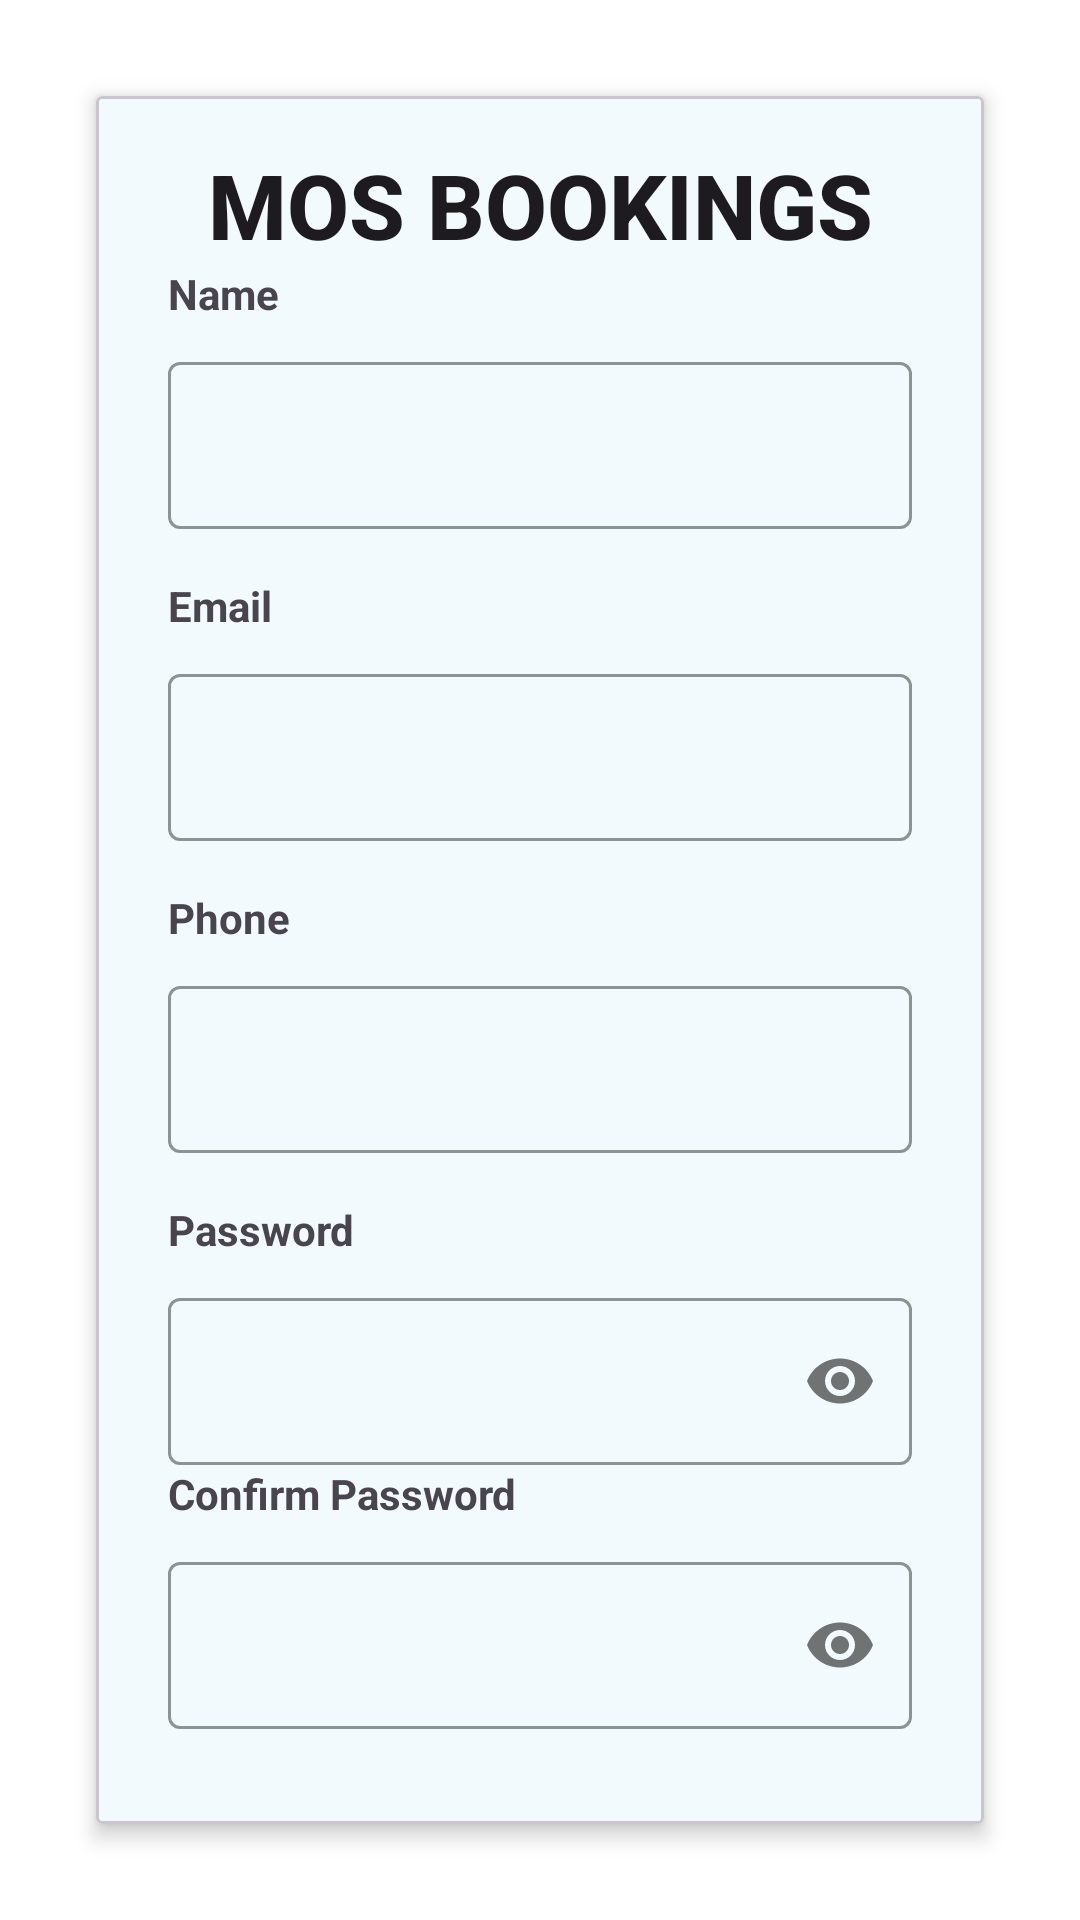

The Android layout XML behind this screen, and the referenced resources:
<!-- AndroidManifest.xml: application theme Theme.MosBookings -->
<!-- res/layout/activity_register.xml -->
<?xml version="1.0" encoding="utf-8"?>
<androidx.constraintlayout.widget.ConstraintLayout xmlns:android="http://schemas.android.com/apk/res/android"
    xmlns:app="http://schemas.android.com/apk/res-auto"
    xmlns:tools="http://schemas.android.com/tools"
    android:id="@+id/main"
    android:layout_width="match_parent"
    android:layout_height="match_parent"
    tools:context=".auth.Register">


    <LinearLayout
        android:layout_width="match_parent"
        android:layout_height="wrap_content"
        android:orientation="vertical"
        android:padding="16dp"
        app:layout_constraintBottom_toBottomOf="parent"
        app:layout_constraintTop_toTopOf="parent">

        <com.google.android.material.card.MaterialCardView
            android:layout_width="match_parent"
            android:layout_height="wrap_content"
            android:layout_margin="16dp"
            app:cardCornerRadius="2dp"
            app:cardElevation="4dp">

            <LinearLayout
                android:layout_width="match_parent"
                android:layout_height="wrap_content"
                android:orientation="vertical"
                android:padding="16dp">

                <TextView
                    android:layout_width="match_parent"
                    android:layout_height="wrap_content"
                    android:text="Mos Bookings"
                    android:textAlignment="center"
                    android:textAllCaps="true"
                    android:textAppearance="@style/TextAppearance.AppCompat.Title"
                    android:textSize="30sp"
                    android:textStyle="bold"
                    />

                <TextView
                    android:layout_width="match_parent"
                    android:layout_height="wrap_content"
                    android:layout_marginStart="8dp"
                    android:layout_marginBottom="8dp"
                    android:text="Name"
                    android:textStyle="bold" />

                <com.google.android.material.textfield.TextInputLayout
                    style="@style/Widget.MaterialComponents.TextInputLayout.OutlinedBox"
                    android:layout_width="match_parent"
                    android:layout_height="wrap_content"
                    android:layout_marginHorizontal="8dp"
                    android:layout_marginBottom="16dp"
                    app:boxStrokeColor="#0C57A6"
                    app:hintTextColor="#0C57A6">

                    <com.google.android.material.textfield.TextInputEditText
                        android:id="@+id/nameEt"
                        android:layout_width="match_parent"
                        android:layout_height="wrap_content"
                        android:inputType="textEmailAddress"
                        android:textColorHint="#B5E7FC" />

                </com.google.android.material.textfield.TextInputLayout>


                <TextView
                    android:layout_width="match_parent"
                    android:layout_height="wrap_content"
                    android:layout_marginStart="8dp"
                    android:layout_marginBottom="8dp"
                    android:text="Email"
                    android:textStyle="bold" />

                <com.google.android.material.textfield.TextInputLayout
                    style="@style/Widget.MaterialComponents.TextInputLayout.OutlinedBox"
                    android:layout_width="match_parent"
                    android:layout_height="wrap_content"
                    android:layout_marginHorizontal="8dp"
                    android:layout_marginBottom="16dp"
                    app:boxStrokeColor="#0C57A6"
                    app:hintTextColor="#0C57A6">

                    <com.google.android.material.textfield.TextInputEditText
                        android:id="@+id/emailEt"
                        android:layout_width="match_parent"
                        android:layout_height="wrap_content"
                        android:inputType="text"
                        android:textColorHint="#B5E7FC" />

                </com.google.android.material.textfield.TextInputLayout>


                <TextView
                    android:layout_width="match_parent"
                    android:layout_height="wrap_content"
                    android:layout_marginStart="8dp"
                    android:layout_marginBottom="8dp"
                    android:text="Phone"
                    android:textStyle="bold" />

                <com.google.android.material.textfield.TextInputLayout
                    style="@style/Widget.MaterialComponents.TextInputLayout.OutlinedBox"
                    android:layout_width="match_parent"
                    android:layout_height="wrap_content"
                    android:layout_marginHorizontal="8dp"
                    android:layout_marginBottom="16dp"
                    app:boxStrokeColor="#0C57A6"
                    app:hintTextColor="#0C57A6">

                    <com.google.android.material.textfield.TextInputEditText
                        android:id="@+id/phoneEt"
                        android:layout_width="match_parent"
                        android:layout_height="wrap_content"
                        android:inputType="phone"
                        android:textColorHint="#B5E7FC" />

                </com.google.android.material.textfield.TextInputLayout>

                <TextView
                    android:layout_width="match_parent"
                    android:layout_height="wrap_content"
                    android:layout_marginStart="8dp"
                    android:layout_marginBottom="8dp"
                    android:text="Password"
                    android:textStyle="bold" />

                <com.google.android.material.textfield.TextInputLayout
                    style="@style/Widget.MaterialComponents.TextInputLayout.OutlinedBox"
                    android:layout_width="match_parent"
                    android:layout_height="wrap_content"
                    android:layout_marginHorizontal="8dp"
                    app:boxStrokeColor="#0C57A6"
                    app:hintTextColor="#0C57A6"
                    app:passwordToggleEnabled="true">

                    <com.google.android.material.textfield.TextInputEditText
                        android:id="@+id/passEt"
                        android:layout_width="match_parent"
                        android:layout_height="wrap_content"
                        android:inputType="textPassword"
                        android:textColorHint="#B5E7FC" />

                </com.google.android.material.textfield.TextInputLayout>

                <TextView
                    android:layout_width="match_parent"
                    android:layout_height="wrap_content"
                    android:layout_marginStart="8dp"
                    android:layout_marginBottom="8dp"
                    android:text="Confirm Password"
                    android:textStyle="bold" />

                <com.google.android.material.textfield.TextInputLayout
                    style="@style/Widget.MaterialComponents.TextInputLayout.OutlinedBox"
                    android:layout_width="match_parent"
                    android:layout_height="wrap_content"
                    android:layout_marginHorizontal="8dp"
                    app:boxStrokeColor="#0C57A6"
                    app:hintTextColor="#0C57A6"
                    app:passwordToggleEnabled="true">

                    <com.google.android.material.textfield.TextInputEditText
                        android:id="@+id/confirmPassEt"
                        android:layout_width="match_parent"
                        android:layout_height="wrap_content"
                        android:inputType="textPassword"
                        android:textColorHint="#B5E7FC" />

                </com.google.android.material.textfield.TextInputLayout>

                <com.google.android.material.card.MaterialCardView
                    android:id="@+id/btnRegister"
                    android:layout_width="match_parent"
                    android:layout_height="wrap_content"
                    android:layout_marginHorizontal="10dp"
                    android:layout_marginTop="16dp"
                    app:cardCornerRadius="4dp"
                    app:cardElevation="2dp"
                    app:strokeColor="#0C57A6"
                    app:strokeWidth="1dp"
                    app:cardBackgroundColor="@android:color/white">

                    <LinearLayout
                        android:layout_width="match_parent"
                        android:layout_height="wrap_content"
                        android:gravity="center"
                        android:orientation="horizontal"
                        android:paddingVertical="12dp"
                        android:paddingHorizontal="16dp">

                        <ProgressBar
                            android:id="@+id/progressBar"
                            android:layout_width="24dp"
                            android:layout_height="24dp"
                            android:visibility="gone"
                            android:layout_marginEnd="8dp"
                            android:indeterminate="true" />

                        <TextView
                            android:id="@+id/btnRegisterText"
                            android:layout_width="wrap_content"
                            android:layout_height="wrap_content"
                            android:text="Register"
                            android:textSize="16sp"
                            android:textColor="@android:color/black" />

                    </LinearLayout>

                </com.google.android.material.card.MaterialCardView>

                <LinearLayout
                    android:layout_width="match_parent"
                    android:orientation="horizontal"
                    android:layout_marginTop="10dp"
                    android:gravity="center"
                    android:layout_height="wrap_content">

                    <TextView
                        android:layout_width="wrap_content"
                        android:layout_height="wrap_content"
                        android:text="Already Have an account?"
                        />
                    <TextView
                        android:id="@+id/tvLogin"
                        android:layout_width="wrap_content"
                        android:layout_height="wrap_content"
                        android:text="Login"
                        android:layout_marginStart="10dp"
                        android:textStyle="bold"
                        android:textColor="#2196F3"
                        />

                </LinearLayout>

            </LinearLayout>

        </com.google.android.material.card.MaterialCardView>

    </LinearLayout>

</androidx.constraintlayout.widget.ConstraintLayout>
<!-- resources referenced by this layout -->
<resources>
  <style name="Theme.MosBookings" parent="Base.Theme.MosBookings" />
  <style name="Base.Theme.MosBookings" parent="Theme.Material3.DayNight.NoActionBar">
          
          <item name="colorPrimary">@color/primary_blue</item>
          <item name="colorPrimaryVariant">@color/primary_blue_dark</item>
          <item name="colorOnPrimary">@color/text_on_primary</item>
          
          
          <item name="colorSecondary">@color/accent_blue</item>
          <item name="colorSecondaryVariant">@color/primary_blue_dark</item>
          <item name="colorOnSecondary">@color/text_on_primary</item>
          
          
          <item name="android:colorBackground">@color/background_primary</item>
          <item name="colorSurface">@color/background_card</item>
          <item name="colorOnBackground">@color/text_primary</item>
          <item name="colorOnSurface">@color/text_primary</item>
          
          
          <item name="android:statusBarColor">@color/primary_blue</item>
          <item name="android:windowLightStatusBar">false</item>
          
          
          <item name="android:navigationBarColor">@color/white</item>
          <item name="android:windowLightNavigationBar">true</item>
      </style>
  <color name="primary_blue">#87CEEB</color>
  <color name="primary_blue_dark">#5F9EA0</color>
  <color name="text_on_primary">#FFFFFFFF</color>
  <color name="accent_blue">#4682B4</color>
  <color name="background_primary">#FFFFFFFF</color>
  <color name="background_card">#FFFFFFFF</color>
  <color name="text_primary">#FF000000</color>
  <color name="white">#FFFFFFFF</color>
</resources>
